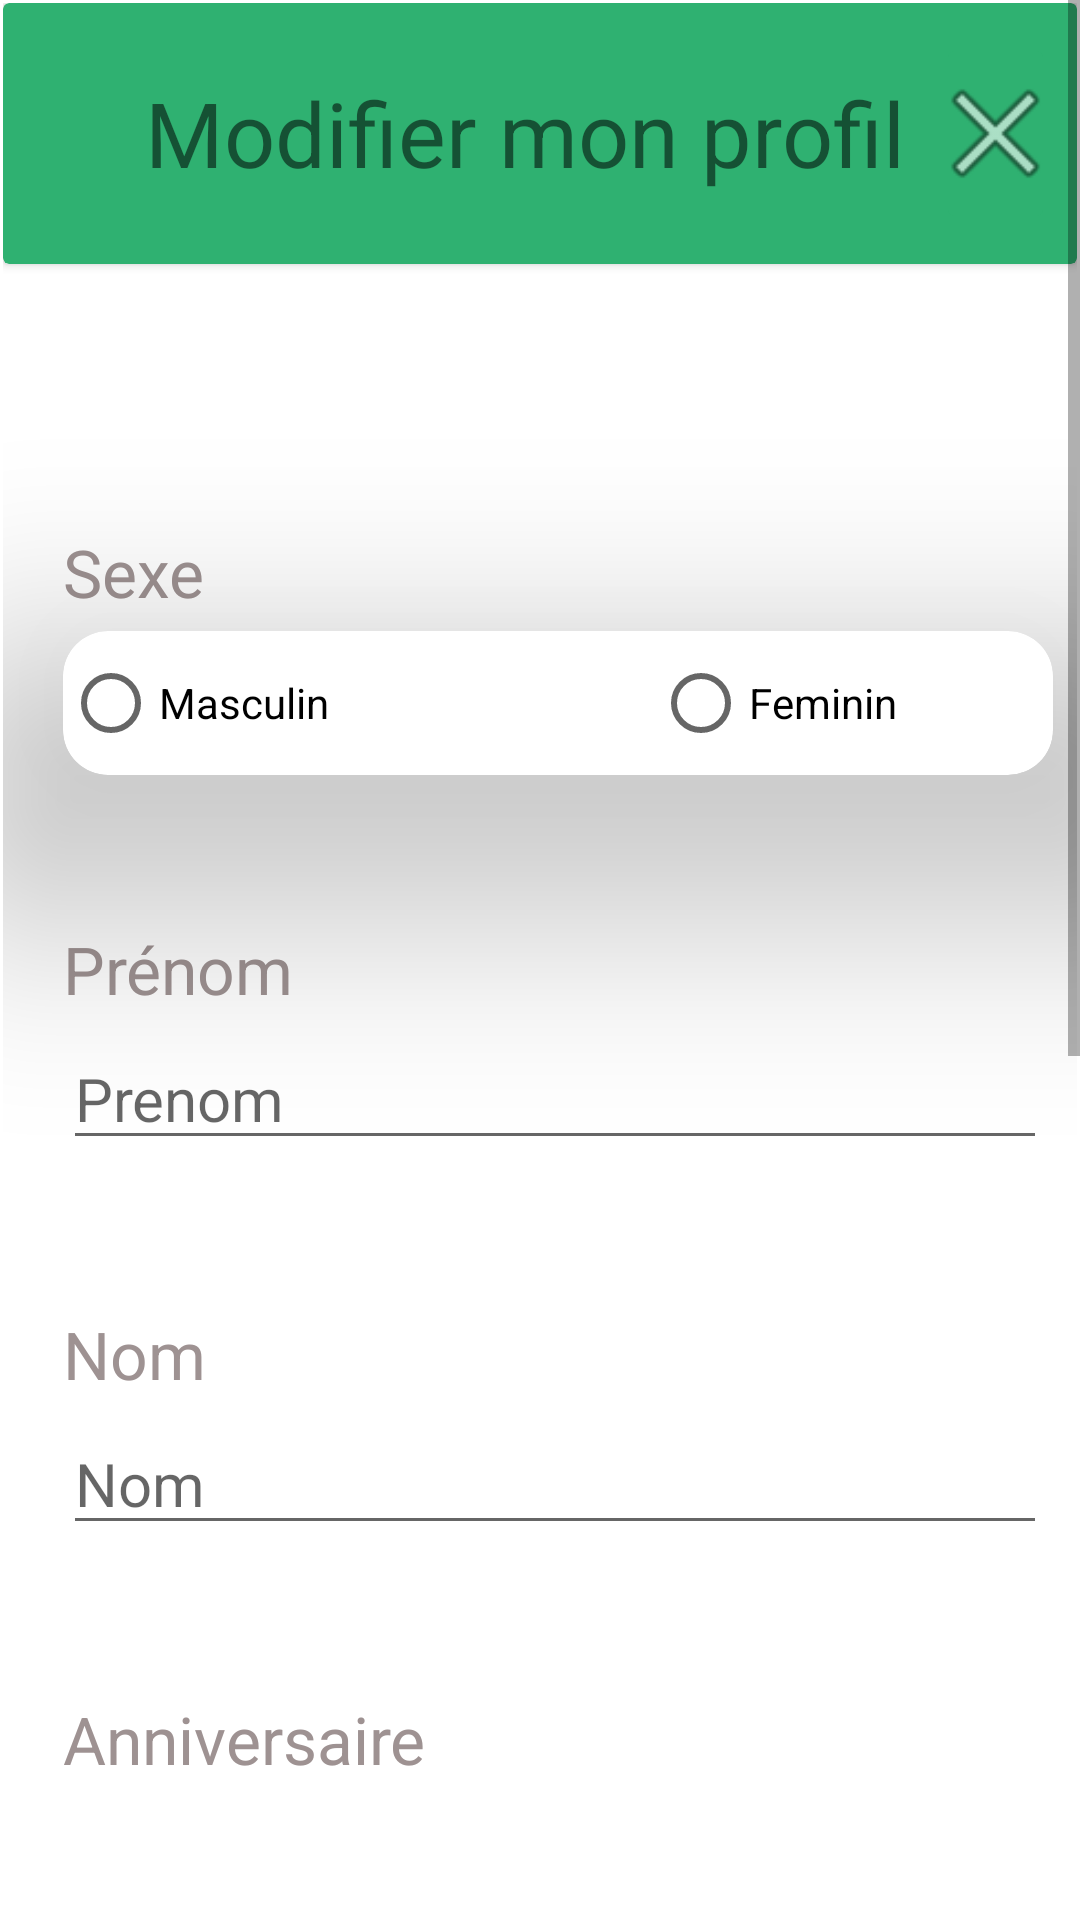

This screen was rendered from an Android layout file. Write that file and the resources it references.
<!-- AndroidManifest.xml: application theme Theme.ProjetAndroidAlloDocteurNew -->
<!-- res/layout/activity_profile_page_modif.xml -->
<?xml version="1.0" encoding="utf-8"?>
<androidx.constraintlayout.widget.ConstraintLayout xmlns:android="http://schemas.android.com/apk/res/android"
    xmlns:app="http://schemas.android.com/apk/res-auto"
    xmlns:tools="http://schemas.android.com/tools"
    android:layout_width="match_parent"
    android:layout_height="match_parent">

    <ScrollView
        android:layout_width="match_parent"
        android:layout_height="match_parent">

        <LinearLayout
            android:layout_width="match_parent"
            android:layout_height="wrap_content"
            android:layout_marginStart="1dp"
            android:layout_marginTop="1dp"
            android:layout_marginEnd="1dp"
            android:layout_marginBottom="1dp"
            android:orientation="vertical">

            <androidx.cardview.widget.CardView
                android:layout_width="match_parent"
                android:layout_height="wrap_content"
                android:layout_gravity="center"
                android:background="@drawable/rectangle_radius_bottom"
                android:backgroundTint="#2FB171"
                tools:ignore="MissingConstraints">


                <LinearLayout
                    android:id="@+id/LayoutHeader"
                    android:layout_width="match_parent"
                    android:layout_height="wrap_content"
                    android:orientation="horizontal"
                    android:gravity="center">

                    <TextView
                        android:id="@+id/modifProfile"
                        android:layout_width="wrap_content"
                        android:layout_height="50dp"
                        android:layout_marginLeft="50dp"
                        android:gravity="center"
                        android:text="Modifier mon profil"
                        android:textSize="30dp" />

                    <Space
                        android:layout_width="35dp"
                        android:layout_height="match_parent"
                        android:layout_weight="1" />

                    <ImageButton
                        android:id="@+id/closeButton"
                        android:layout_width="80dp"
                        android:layout_height="67dp"
                        android:layout_margin="10dp"
                        android:layout_weight="1"
                        android:backgroundTint="#2FB171"
                        android:scaleType="centerCrop"
                        app:srcCompat="@android:drawable/ic_menu_close_clear_cancel" />

                </LinearLayout>

            </androidx.cardview.widget.CardView>

            <Space
                android:layout_width="match_parent"
                android:layout_height="88dp" />

            <TextView
                android:id="@+id/textView3"
                android:layout_width="match_parent"
                android:layout_height="wrap_content"
                android:layout_marginLeft="20dp"
                android:layout_marginBottom="5dp"
                android:text="Sexe"
                android:textColor="#9E9292"
                android:textSize="22dp" />

            <androidx.cardview.widget.CardView
                android:layout_width="330dp"
                android:layout_height="wrap_content"
                android:layout_marginLeft="20dp"
                android:layout_marginRight="20dp"
                app:cardBackgroundColor="@color/white"
                app:cardCornerRadius="15sp"
                app:cardElevation="50dp">

                <LinearLayout
                    android:id="@+id/LayoutSexe"
                    android:layout_width="389dp"
                    android:layout_height="wrap_content"
                    android:orientation="horizontal">

                    <RadioButton
                        android:id="@+id/radioButton"
                        android:layout_width="wrap_content"
                        android:layout_height="wrap_content"
                        android:text="Masculin" />

                    <Space
                        android:layout_width="108dp"
                        android:layout_height="match_parent" />

                    <RadioButton
                        android:id="@+id/radioButton2"
                        android:layout_width="wrap_content"
                        android:layout_height="wrap_content"
                        android:text="Feminin" />
                </LinearLayout>
            </androidx.cardview.widget.CardView>

            <Space
                android:layout_width="match_parent"
                android:layout_height="50dp" />

            <TextView
                android:id="@+id/Prenom"
                android:layout_width="match_parent"
                android:layout_height="wrap_content"
                android:layout_marginLeft="20dp"
                android:layout_marginBottom="5dp"
                android:text="Prénom"
                android:textColor="#9E9292"
                android:textSize="22dp" />

            <EditText
                android:id="@+id/nouveauPrenom"
                android:layout_width="match_parent"
                android:layout_height="wrap_content"
                android:layout_marginLeft="20dp"
                android:layout_marginRight="10dp"
                android:ems="10"
                android:inputType="textPersonName"
                android:hint="Prenom"
                android:textSize="20dp" />

            <Space
                android:layout_width="match_parent"
                android:layout_height="50dp" />

            <TextView
                android:id="@+id/Nom"
                android:layout_width="match_parent"
                android:layout_height="wrap_content"
                android:layout_marginLeft="20dp"
                android:layout_marginBottom="5dp"
                android:text="Nom"
                android:textColor="#9E9292"
                android:textSize="22dp" />

            <EditText
                android:id="@+id/nouveauNom"
                android:layout_width="match_parent"
                android:layout_height="wrap_content"
                android:layout_marginLeft="20dp"
                android:layout_marginRight="10dp"
                android:ems="10"
                android:inputType="textPersonName"
                android:hint="Nom"
                android:textSize="20dp" />

            <Space
                android:layout_width="match_parent"
                android:layout_height="50dp" />

            <TextView
                android:id="@+id/Anniversaire"
                android:layout_width="match_parent"
                android:layout_height="wrap_content"
                android:layout_marginLeft="20dp"
                android:layout_marginBottom="5dp"
                android:text="Anniversaire"
                android:textColor="#9E9292"
                android:textSize="22dp" />

            <EditText
                android:id="@+id/nouveauAnniversaire"
                android:layout_width="match_parent"
                android:layout_height="66dp"
                android:layout_marginLeft="20dp"
                android:layout_marginRight="10dp"
                android:ems="10"
                android:inputType="date" />

            <Space
                android:layout_width="match_parent"
                android:layout_height="50dp" />

            <TextView
                android:id="@+id/LieuNaissance"
                android:layout_width="match_parent"
                android:layout_height="wrap_content"
                android:layout_marginLeft="20dp"
                android:layout_marginBottom="5dp"
                android:text="Lieu de naissance"
                android:textColor="#9E9292"
                android:textSize="22dp" />

            <EditText
                android:id="@+id/nouveauLieuNaissance"
                android:layout_width="match_parent"
                android:layout_height="70dp"
                android:layout_marginLeft="20dp"
                android:layout_marginRight="10dp"
                android:ems="10"
                android:gravity="start|top"
                android:inputType="textMultiLine" />

            <Space
                android:layout_width="match_parent"
                android:layout_height="50dp" />

            <TextView
                android:id="@+id/Adresse"
                android:layout_width="match_parent"
                android:layout_height="wrap_content"
                android:layout_marginLeft="20dp"
                android:layout_marginBottom="5dp"
                android:text="Adresse"
                android:textColor="#9E9292"
                android:textSize="22dp" />

            <EditText
                android:id="@+id/nouveauAdresse"
                android:layout_width="match_parent"
                android:layout_height="60dp"
                android:layout_marginLeft="20dp"
                android:layout_marginRight="10dp"
                android:ems="10"
                android:inputType="textPersonName"
                android:hint="Adresse"
                android:textSize="20dp" />

            <LinearLayout
                android:layout_width="match_parent"
                android:layout_height="match_parent"
                android:orientation="horizontal"
                android:layout_marginRight="10dp"
                android:layout_marginLeft="20dp">

                <EditText
                    android:id="@+id/nouveauVille"
                    android:layout_width="wrap_content"
                    android:layout_height="70dp"
                    android:layout_weight="1"
                    android:ems="10"
                    android:hint="ville"
                    android:inputType="textPersonName" />

                <EditText
                    android:id="@+id/nouveauCodePostal"
                    android:layout_width="wrap_content"
                    android:layout_height="70dp"
                    android:layout_weight="1"
                    android:ems="10"
                    android:inputType="textPostalAddress"
                    android:hint="code postal"/>


            </LinearLayout>
            <Space
                android:layout_width="match_parent"
                android:layout_height="50dp" />

            <Button
                android:id="@+id/button2"
                android:layout_width="match_parent"
                android:layout_height="50dp"
                android:backgroundTint="#3F45FC"
                android:text="ENREGISTER MODIFICATIONS"
                android:textSize="20dp" />
            <Space
                android:layout_width="match_parent"
                android:layout_height="30dp" />


        </LinearLayout>
    </ScrollView>


</androidx.constraintlayout.widget.ConstraintLayout>
<!-- resources referenced by this layout -->
<resources>
  <!-- drawable rectangle_radius_bottom (drawable) -->
  <?xml version="1.0" encoding="utf-8"?>
  <shape xmlns:android="http://schemas.android.com/apk/res/android">
  
      <solid android:color="@color/black"/>
      <corners android:bottomLeftRadius="45dp" android:bottomRightRadius="45dp"/>
  
  
  </shape>
  <style name="Theme.ProjetAndroidAlloDocteurNew" parent="Theme.MaterialComponents.DayNight.NoActionBar">
          
          <item name="colorPrimary">@color/purple_500</item>
          <item name="colorPrimaryVariant">@color/purple_700</item>
          <item name="colorOnPrimary">@color/white</item>
          
          <item name="colorSecondary">@color/teal_200</item>
          <item name="colorSecondaryVariant">@color/teal_700</item>
          <item name="colorOnSecondary">@color/black</item>
          
          <item name="android:statusBarColor">?attr/colorPrimaryVariant</item>
          
      </style>
  <!-- not gathered from this repository: default colours our renderer supplied (Android Studio template values) -->
  <color name="purple_500">#FF6200EE</color>
  <color name="purple_700">#FF3700B3</color>
  <color name="teal_200">#FF03DAC5</color>
  <color name="teal_700">#FF018786</color>
  <color name="black">#FF000000</color>
  <color name="white">#FFFFFFFF</color>
</resources>
